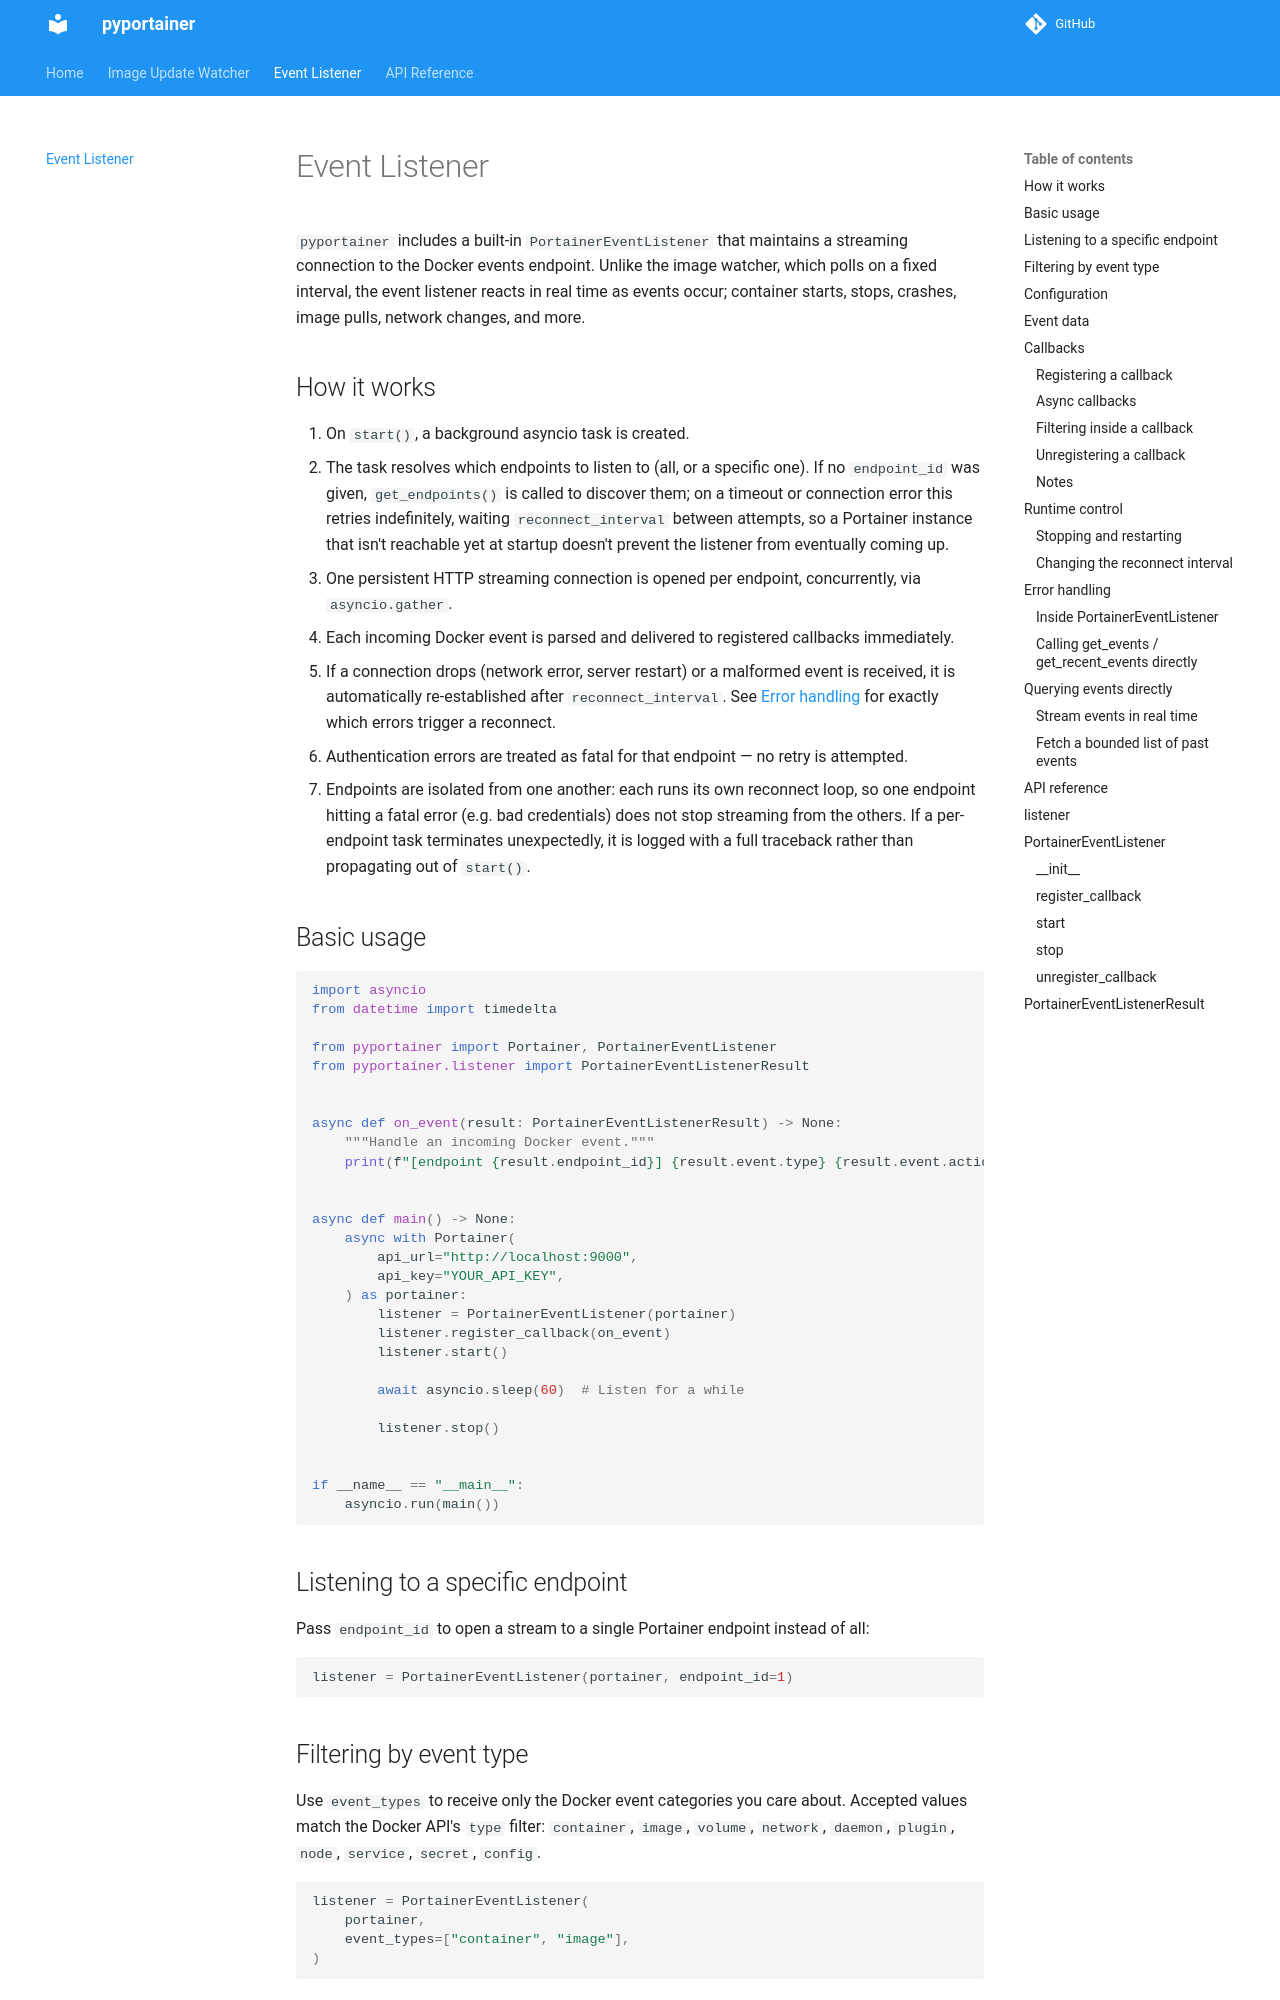

repository: erwindouna/pyportainer · page: listener/index.html · generator: mkdocs

# Event Listener

`pyportainer` includes a built-in `PortainerEventListener` that maintains a streaming connection to the Docker events endpoint. Unlike the image watcher, which polls on a fixed interval, the event listener reacts in real time as events occur; container starts, stops, crashes, image pulls, network changes, and more.

## How it works

1. On `start()`, a background asyncio task is created.
2. The task resolves which endpoints to listen to (all, or a specific one). If no `endpoint_id` was given, `get_endpoints()` is called to discover them; on a timeout or connection error this retries indefinitely, waiting `reconnect_interval` between attempts, so a Portainer instance that isn't reachable yet at startup doesn't prevent the listener from eventually coming up.
3. One persistent HTTP streaming connection is opened per endpoint, concurrently, via `asyncio.gather`.
4. Each incoming Docker event is parsed and delivered to registered callbacks immediately.
5. If a connection drops (network error, server restart) or a malformed event is received, it is automatically re-established after `reconnect_interval`. See [Error handling](#error-handling) for exactly which errors trigger a reconnect.
6. Authentication errors are treated as fatal for that endpoint — no retry is attempted.
7. Endpoints are isolated from one another: each runs its own reconnect loop, so one endpoint hitting a fatal error (e.g. bad credentials) does not stop streaming from the others. If a per-endpoint task terminates unexpectedly, it is logged with a full traceback rather than propagating out of `start()`.

## Basic usage

```python
import asyncio
from datetime import timedelta

from pyportainer import Portainer, PortainerEventListener
from pyportainer.listener import PortainerEventListenerResult


async def on_event(result: PortainerEventListenerResult) -> None:
    """Handle an incoming Docker event."""
    print(f"[endpoint {result.endpoint_id}] {result.event.type} {result.event.action}")


async def main() -> None:
    async with Portainer(
        api_url="http://localhost:9000",
        api_key="YOUR_API_KEY",
    ) as portainer:
        listener = PortainerEventListener(portainer)
        listener.register_callback(on_event)
        listener.start()

        await asyncio.sleep(60)  # Listen for a while

        listener.stop()


if __name__ == "__main__":
    asyncio.run(main())
```
